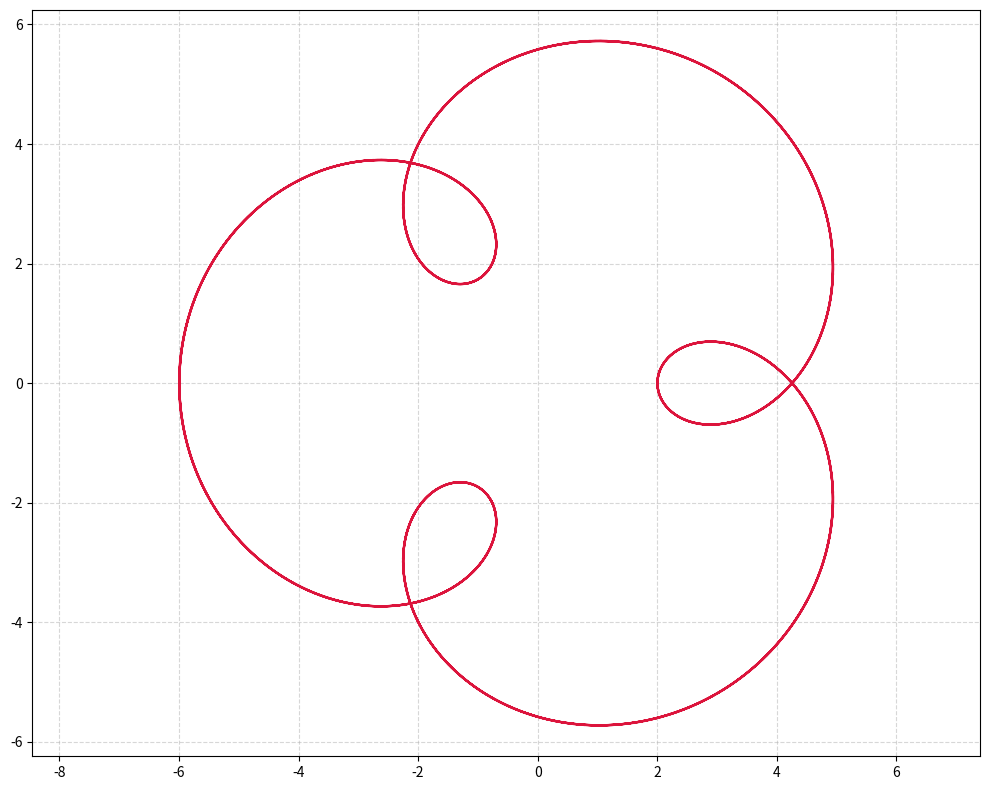

This figure's Python source:
import numpy as np
import matplotlib.pyplot as plt

def generate_epitrochoid(R, r, d, points=1000):
    theta_max = 10 * np.pi
    t = np.linspace(0, theta_max, points)

    x = (R + r) * np.cos(t) - d * np.cos((R + r) / r * t)
    y = (R + r) * np.sin(t) - d * np.sin((R + r) / r * t)

    return np.column_stack((x, y))

def find_self_intersections(poly_points):
    p1 = poly_points[:-1]
    p2 = poly_points[1:]

    V = p2 - p1

    P_i = p1[:, np.newaxis, :]
    P_j = p1[np.newaxis, :, :]
    V_i = V[:, np.newaxis, :]
    V_j = V[np.newaxis, :, :]

    def cross_2d(a, b):
        return a[..., 0] * b[..., 1] - a[..., 1] * b[..., 0]

    denom = cross_2d(V_i, V_j)

    safe_denom = np.where(np.abs(denom) < 1e-9, 1.0, denom)

    delta_P = P_j - P_i
    t_num = cross_2d(delta_P, V_j)
    u_num = cross_2d(delta_P, V_i)

    t = t_num / safe_denom
    u = u_num / safe_denom

    n_segs = len(p1)
    i_indices = np.arange(n_segs)[:, np.newaxis]
    j_indices = np.arange(n_segs)[np.newaxis, :]

    mask = (np.abs(denom) > 1e-9) & \
           (t >= 0) & (t <= 1) & \
           (u >= 0) & (u <= 1) & \
           (j_indices > i_indices + 1)

    valid_i = np.where(mask)[0]
    valid_t = t[mask]

    intersections = p1[valid_i] + V[valid_i] * valid_t[:, np.newaxis]
    return intersections

def deduplicate_points(points, tolerance=1e-3):
    if len(points) == 0:
        return points

    unique = []
    for p in points:
        is_new = True
        for existing in unique:
            if np.linalg.norm(p - existing) < tolerance:
                is_new = False
                break
        if is_new:
            unique.append(p)

    return np.array(unique)

pts = generate_epitrochoid(R=3, r=1, d=2, points=800)

raw_crossings = find_self_intersections(pts)
unique_crossings = deduplicate_points(raw_crossings, tolerance=0.1)

plt.figure(figsize=(10, 8))
plt.plot(pts[:, 0], pts[:, 1], c='crimson', lw=1.5)

plt.axis('equal')
plt.grid(True, linestyle='--', alpha=0.5)
plt.tight_layout()
plt.show()
